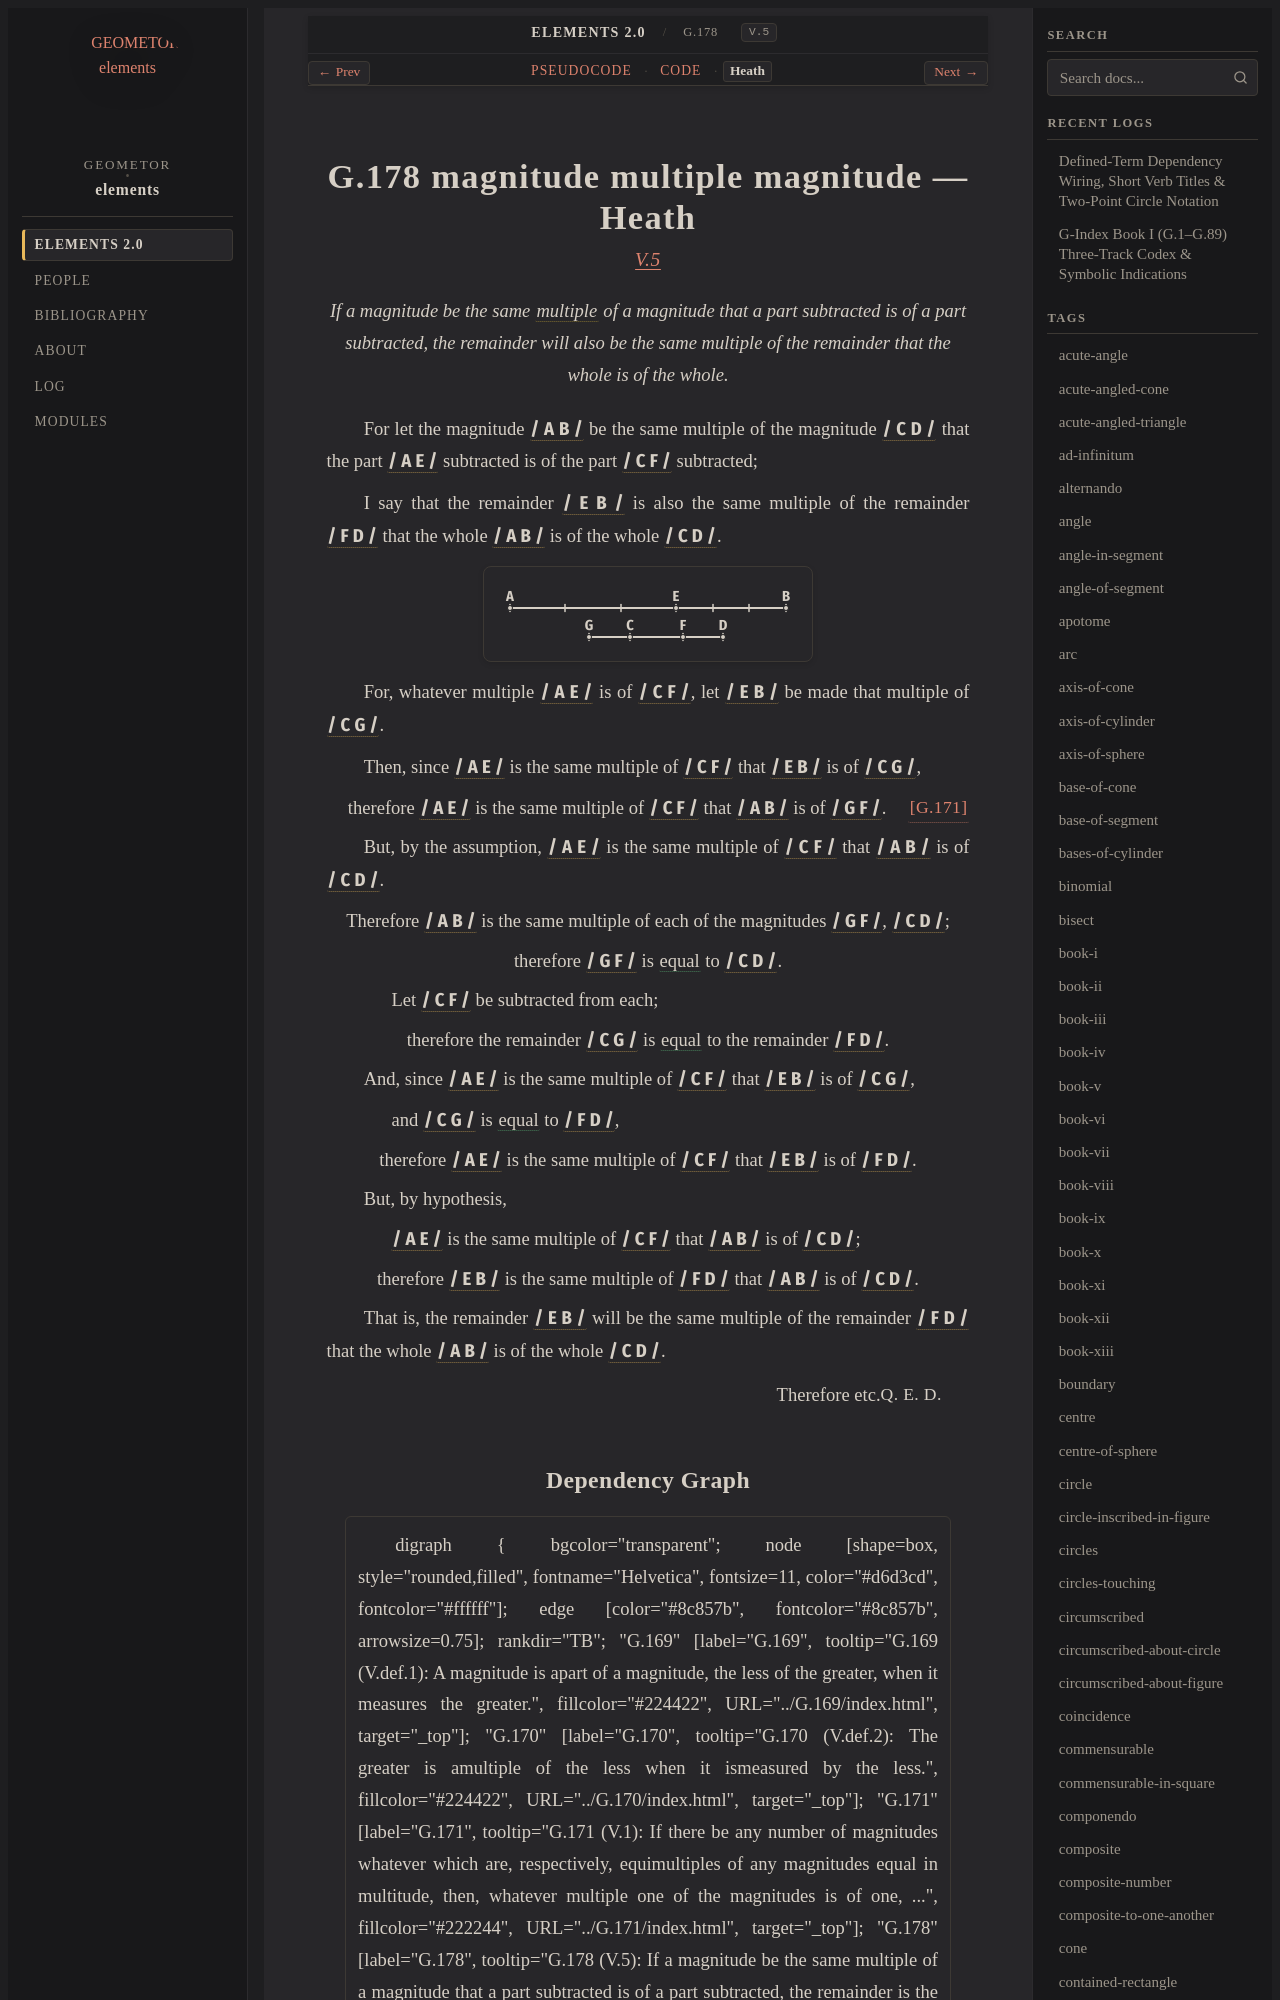

repository: geometor/elements · page: elements2/G.178/heath.html · generator: sphinx

:canonical_id: G.178
:original_id: V.5
:title: G.178 magnitude multiple magnitude
:volume: II
:book: V
:type: prop

G.178 magnitude multiple magnitude — Heath
==========================================

.. rubric:: `V.5 <https://geometor.github.io/euclid/heath/volume_II/book_v/propositions/05/>`_

.. enunciation::

   If a magnitude be the same :term:`multiple <multiple>` of a magnitude that a part subtracted is of a part subtracted, the remainder will also be the same multiple of the remainder that the whole is of the whole.

For let the magnitude :g:`/ A B / <g1:/ A B />` be the same multiple of the magnitude :g:`/ C D / <g1:/ C D />` that the part :g:`/ A E / <g1:/ A E />` subtracted is of the part :g:`/ C F / <g1:/ C F />` subtracted;

I say that the remainder :g:`/ E B / <g1:/ E B />` is also the same multiple of the remainder :g:`/ F D / <g1:/ F D />` that the whole :g:`/ A B / <g1:/ A B />` is of the whole :g:`/ C D / <g1:/ C D />`.

.. picture:: g1.svg
   :alt: Proposition 5 Diagram
